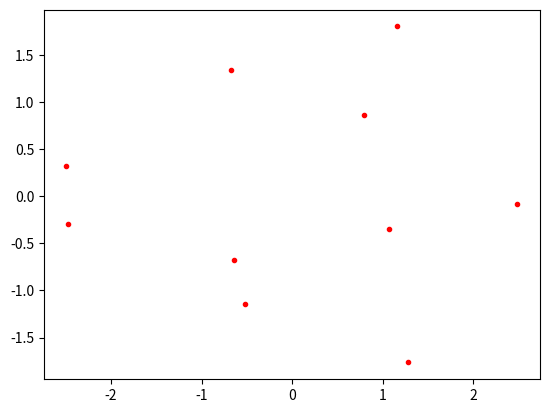

Generate this figure with matplotlib:
# %%
import numpy as np 
import pandas as pd
import matplotlib.pyplot as plt
from scipy import stats

x1 = [86, 71, 42, 62, 96, 39, 50, 78, 51, 89] 
x2 = [79, 75, 43, 58, 97, 33, 53, 66, 44, 92]
x3 = [67, 78, 39, 98, 61, 45, 64, 52, 76, 93]
x4 = [68, 84, 44, 95, 63, 50, 72, 47, 72, 91]


x1h = (x1-np.mean(x1))/np.std(x1, ddof=1)
x2h = (x2-np.mean(x2))/np.std(x2, ddof=1)
x3h = (x3-np.mean(x3))/np.std(x3, ddof=1)
x4h = (x4-np.mean(x4))/np.std(x4, ddof=1)

COV = np.cov([x1h, x2h, x3h, x4h])
L, A = np.linalg.eig(COV)

z1 = A[0,0] * (x1h-np.mean(x1h)) + A[1,0] * (x2h-np.mean(x2h)) + A[2,0] * (x3h-np.mean(x3h)) + A[3,0] * (x4h-np.mean(x4h))
z2 = A[0,1] * (x1h-np.mean(x1h)) + A[1,1] * (x2h-np.mean(x2h)) + A[2,1] * (x3h-np.mean(x3h)) + A[3,1] * (x4h-np.mean(x4h))


frame = pd.DataFrame({'X1' : x1, 'X2' : x2, 'x3' : x3, 'x4' : x4, 'x1h':x1h, 'x2h':x2h, 'x3h':x3h, 'x4h':x4h, 'z1':z1, 'z2':z2})
frame = frame.assign(z1_order=len(frame.z1) - stats.mstats.rankdata(frame.z1)+1)
print("L=", L)
print("A=", A)
plt.plot(z1, z2, '.', color = 'red')

# %%
frame

# %%
